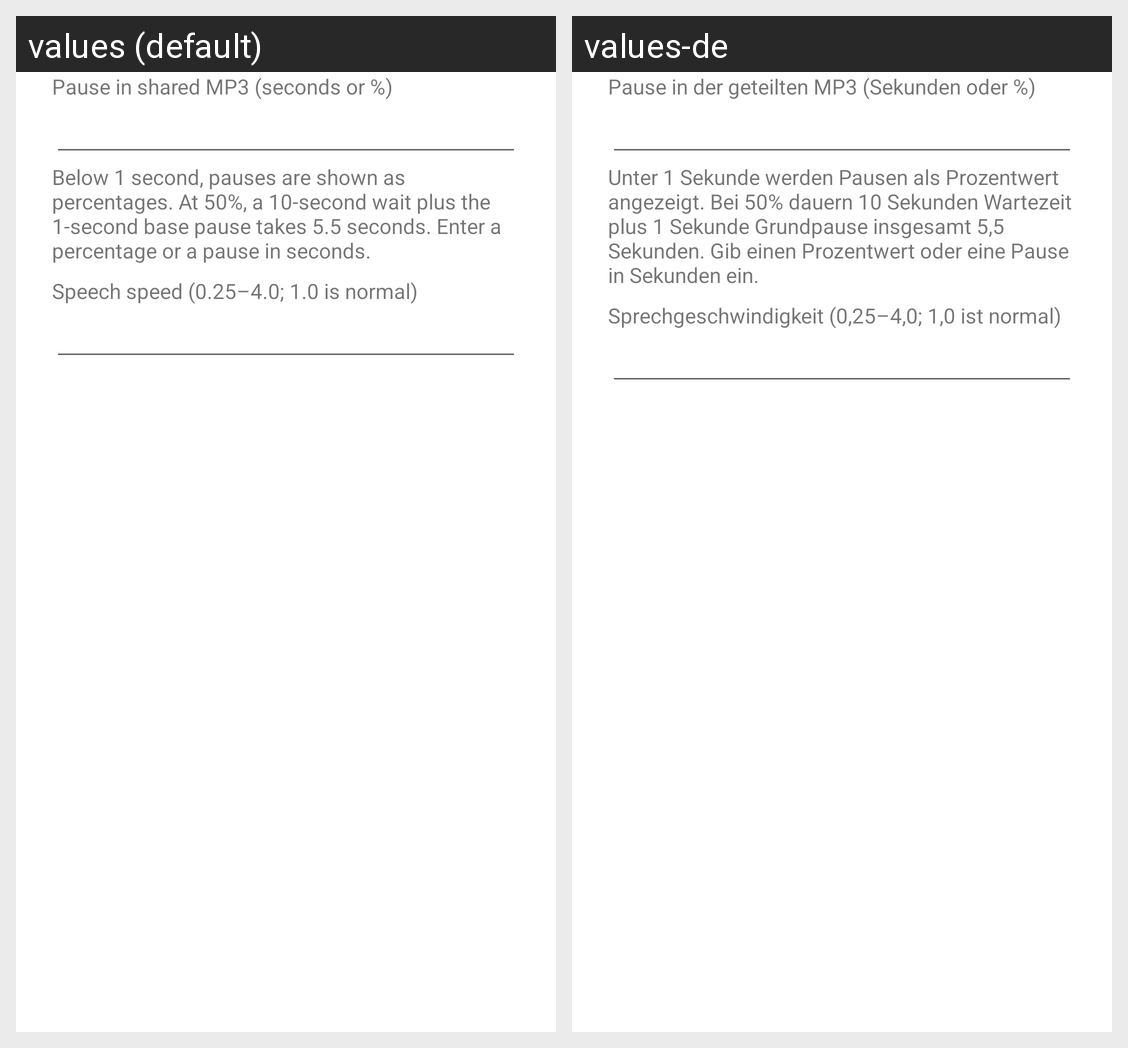

Translations of the strings shown on this Android screen, per locale in the grid:
Android screen res/layout/dialog_share_audio.xml rendered under 2 locales, left to right: values (default), values-de. Device: Nexus 5 (rendered at 1080×1920; each locale shown at half size, 540×960, under a caption strip naming it); theme Theme.MyMeditation.
Strings drawn on this screen, with the default value and each locale's value (text and hints the layout hard-codes, and strings that could not be matched under every locale, appear in the picture but are not listed):

share_pause_prompt
  values: Pause in shared MP3 (seconds or %)
  values-de: Pause in der geteilten MP3 (Sekunden oder %)

pause_setting_help
  values: Below 1 second, pauses are shown as percentages. At 50%, a 10-second wait plus the 1-second base pause takes 5.5 seconds. Enter a percentage or a pause in seconds.
  values-de: Unter 1 Sekunde werden Pausen als Prozentwert angezeigt. Bei 50% dauern 10 Sekunden Wartezeit plus 1 Sekunde Grundpause insgesamt 5,5 Sekunden. Gib einen Prozentwert oder eine Pause in Sekunden ein.

speech_speed_label
  values: Speech speed (0.25–4.0; 1.0 is normal)
  values-de: Sprechgeschwindigkeit (0,25–4,0; 1,0 ist normal)
